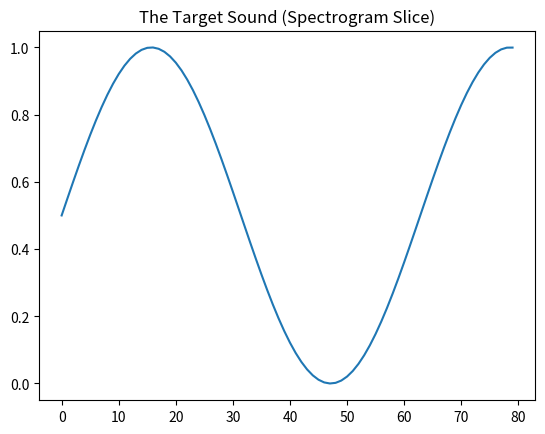

This chart was generated by the following Python code:
import numpy as np
import matplotlib.pyplot as plt

# 1. Settings
ROWS = 1  # Batch size
COLS_IN = 64
COLS_OUT = 80 # 80 Mel bands

# 2. Create Input (The letter "A" concept)
# A simple pattern: 1.0 in the middle, 0.0 elsewhere
input_vec = np.zeros((ROWS, COLS_IN), dtype=np.float32)
input_vec[0, 30:35] = 1.0 

# 3. Create Target (A Frequency Sweep / "Woop" sound)
# We want a diagonal line in the spectrogram
target_vec = np.zeros((ROWS, COLS_OUT), dtype=np.float32)
for i in range(COLS_OUT):
    # A simple sine wave shape across the frequency bands
    val = np.sin(i * 0.1) * 0.5 + 0.5 
    target_vec[0, i] = val

# 4. Save as bfloat16 (simulated as uint16)
def save_bin(data, filename):
    # Convert float32 to bfloat16 (truncate bottom 16 bits)
    data_u32 = data.view(np.uint32)
    data_bf16 = (data_u32 >> 16).astype(np.uint16)
    data_bf16.tofile(filename)
    print(f"Saved {filename}")

save_bin(input_vec, "input_data.bin")
save_bin(target_vec, "target_data.bin")

# 5. Visualize what we are teaching
plt.plot(target_vec[0])
plt.title("The Target Sound (Spectrogram Slice)")
plt.show()